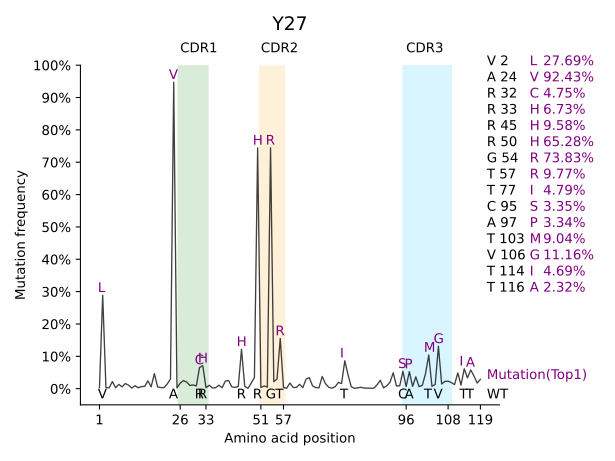

The data file committed next to this chart (first rows):
0, MutationFreq
E 0.9962540439298485, 0.003746
V 0.7112208411374085 | L 0.2768602077302…, 0.2888
Q 0.9965945853907713, 0.003405
L 0.9971905329473864, 0.002809
V 0.9779499404052443 | I 0.0145581474544…, 0.02205
E 0.9971053975821557, 0.002895
S 0.9866337476587774 | F 0.0103013791929…, 0.01337
G 0.9943810658947727, 0.005619
G 0.984079686701856 | D 0.01285544014983…, 0.01592
G 0.9891026732504682, 0.0109
L 0.9981270219649242, 0.001873
V 0.9907202451898519, 0.00928
Q 0.9971053975821557, 0.002895
P 0.9935297122424656, 0.00647
G 0.9930189000510812, 0.006981
G 0.9757364209092457 | D 0.0223906010556…, 0.02426
S 0.9943810658947727, 0.005619
L 0.9536012259492593 | M 0.0398433509279…, 0.0464
R 0.9943810658947727, 0.005619
L 0.9965945853907713, 0.003405
S 0.9968499914864635, 0.00315
C 0.985271581815086, 0.01473
A 0.9703728928997105 | T 0.0120040864975…, 0.02963
V 0.924229524944662 | A 0.05261365571258…, 0.9474
S 0.9977013451387706, 0.002299
G 0.9829729269538566 | E 0.0116635450366…, 0.01703
S 0.9749702026221693 | N 0.0226460071513…, 0.02503
T 0.9794823769793972 | I 0.0189851864464…, 0.02052
S 0.9899540269027755, 0.01005
S 0.9885067256938532, 0.01149
I 0.9914864634769284, 0.008514
R 0.9344457687723481 | C 0.0475055337987…, 0.06555
R 0.9290822407628129 | H 0.0673420738974…, 0.07092
I 0.9971053975821557, 0.002895
G 0.9893580793461604, 0.01064
W 0.9980418865996935, 0.001958
Y 0.9970202622169249, 0.00298
R 0.9892729439809297, 0.01073
Q 0.9969351268516942, 0.003065
A 0.9764175038310914 | T 0.0134513877064…, 0.02358
P 0.9747147965264771 | S 0.0221351949599…, 0.02529
G 0.9947216073556956, 0.005278
K 0.9961689085646177, 0.003831
G 0.9929337646858505, 0.007066
R 0.878256427720075 | H 0.09577728588455…, 0.1217
E 0.9929337646858505, 0.007066
L 0.9989783756172314, 0.001022
V 0.9829729269538566 | M 0.0127703047846…, 0.01703
A 0.9653499063510983 | T 0.0257960156649…, 0.03465
H 0.6529031159543675 | R 0.2556615017878…, 0.7443
F 0.9962540439298485, 0.003746
S 0.9918270049378511, 0.008173
S 0.9952324195470799, 0.004768
R 0.738123616550315 | G 0.25557636642261…, 0.7444
G 0.9782904818661672 | D 0.0157500425676…, 0.02171
G 0.9703728928997105 | R 0.0223054656904…, 0.02963
T 0.8448833645496339 | R 0.0976502639196…, 0.1551
N 0.9961689085646177, 0.003831
Y 0.9985526987910778, 0.001447
A 0.9826323854929337, 0.01737
... 59 more rows
